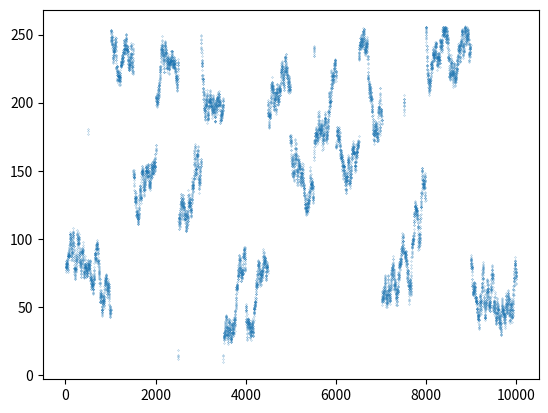

Recreate this plot in Python.
import numpy as np
import matplotlib.pyplot as plt
import random

data = []
b1 = 3
b2 = 100
a= 500
num = 0

def combine(num, offset):
	out  = (num << 8) +offset
	return out


with open('addresses-locality.txt','w') as f:
	for i in range(10000):
		if (i % a) == 0 or num < 10:
			offset = random.randint(0, 255)
			num = random.randint(0, 255)
			a= abs(int(np.random.normal(500, 1)))
		else:
			num = abs(random.randint(max(num - b1, 0), min(num + b1, 255)))
			offset = abs(random.randint(max(offset - b2, 0), min(offset + b2, 255)))
		data.append(num + offset / 256)
		p = str(combine(num, offset))
		f.write(p+'\n')

plt.scatter(range(1,10001), data, s = 0.03)
plt.show()
